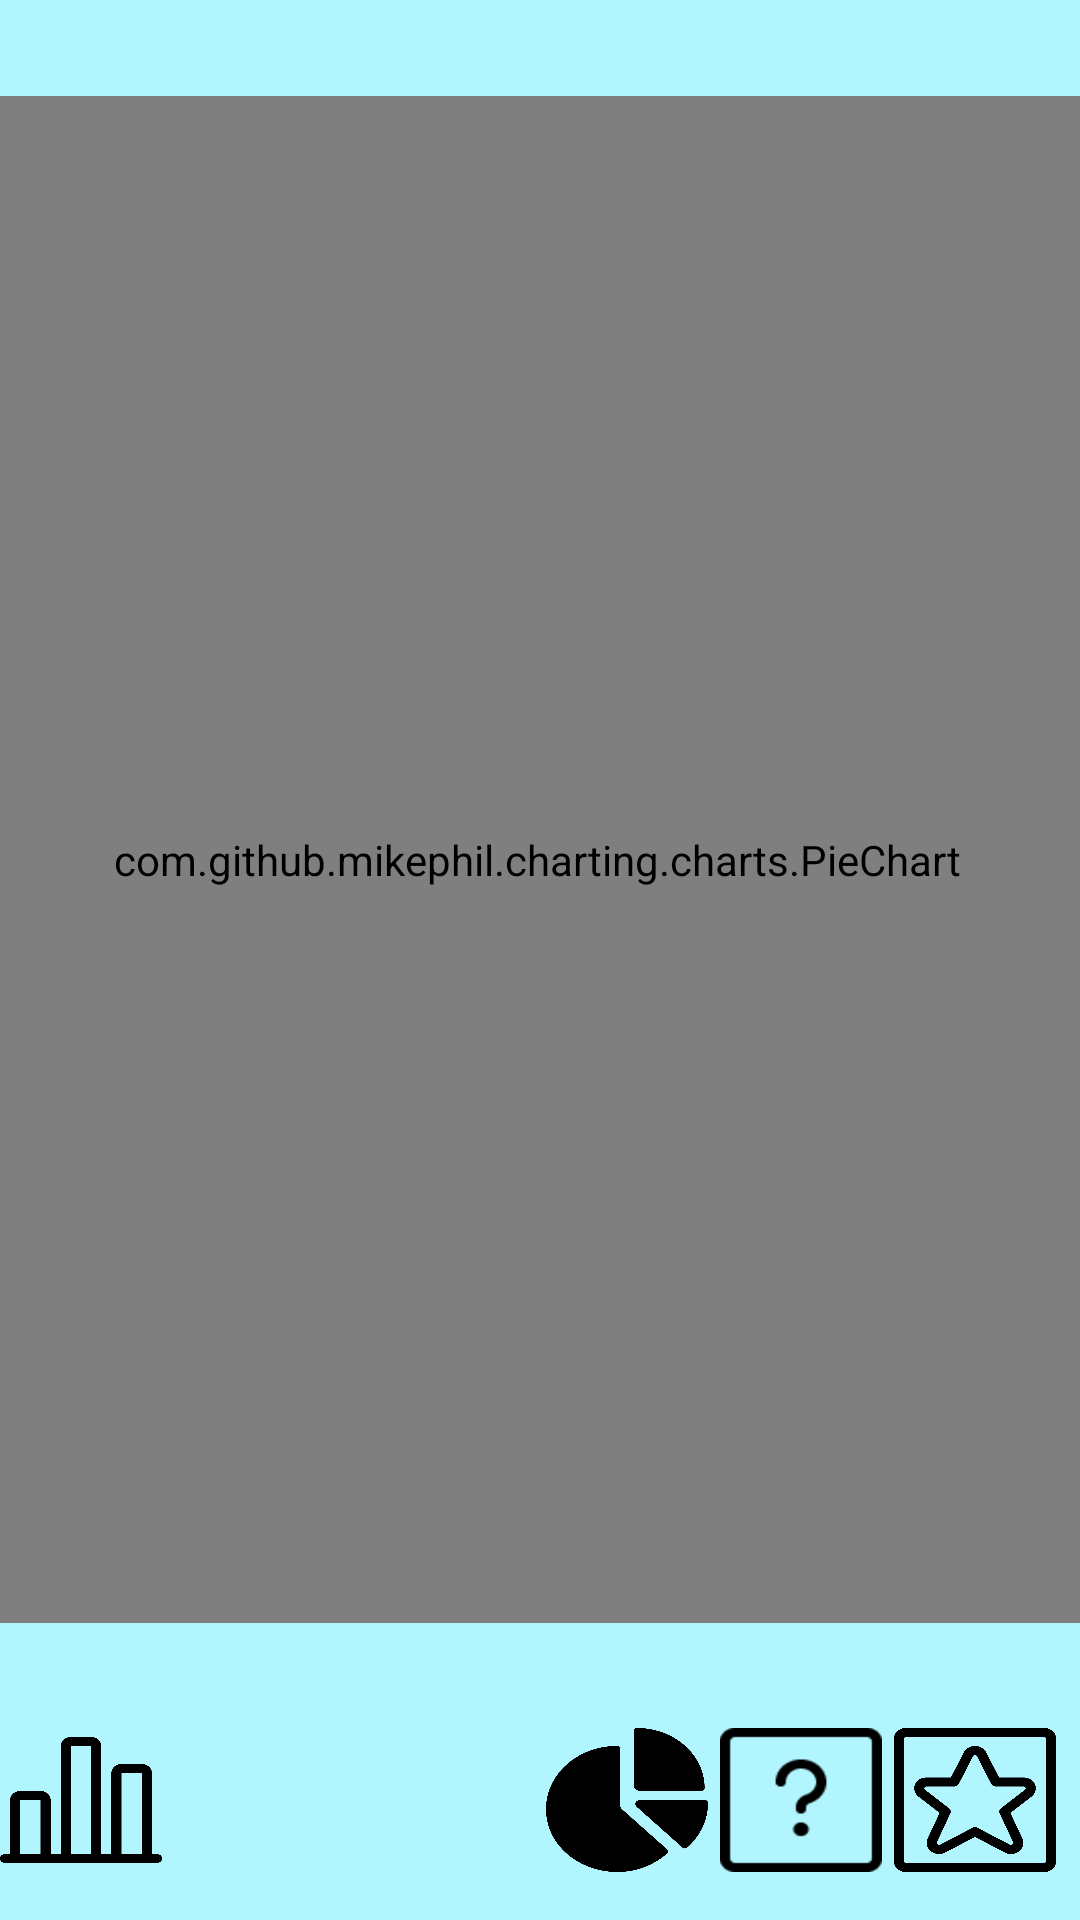

Here is an Android app screen rendered from its layout file. Give the layout XML and the strings, colors and styles it references.
<!-- AndroidManifest.xml: application theme AppTheme -->
<!-- res/layout/activity_pie_chart.xml -->
<?xml version="1.0" encoding="utf-8"?>
<androidx.constraintlayout.widget.ConstraintLayout xmlns:android="http://schemas.android.com/apk/res/android"
    xmlns:app="http://schemas.android.com/apk/res-auto"
    xmlns:tools="http://schemas.android.com/tools"
    android:layout_width="match_parent"
    android:layout_height="match_parent"
    android:background="#B1F6FF"
    tools:context=".PieChartActivity">

    <com.github.mikephil.charting.charts.PieChart
        android:id="@+id/pieChart"
        android:layout_width="379dp"
        android:layout_height="509dp"
        android:layout_marginStart="8dp"
        android:layout_marginLeft="8dp"
        android:layout_marginTop="32dp"
        android:layout_marginEnd="8dp"
        android:layout_marginRight="8dp"
        android:background="#83BCB7"
        app:layout_constraintEnd_toEndOf="parent"
        app:layout_constraintHorizontal_bias="0.542"
        app:layout_constraintStart_toStartOf="parent"
        app:layout_constraintTop_toTopOf="parent" />

    <Button
        android:id="@+id/btnBarChart"
        android:layout_width="54dp"
        android:layout_height="48dp"
        android:layout_marginBottom="16dp"
        android:background="@drawable/light_analytics_bars"
        android:onClick="barChart"
        app:layout_constraintBottom_toBottomOf="parent"
        tools:layout_editor_absoluteX="91dp" />

    <Button
        android:id="@+id/btnPieChart"
        android:layout_width="54dp"
        android:layout_height="48dp"
        android:layout_marginStart="2dp"
        android:layout_marginLeft="2dp"
        android:layout_marginBottom="16dp"
        android:background="@drawable/analytics_pie_2"
        app:layout_constraintBottom_toBottomOf="parent"
        app:layout_constraintStart_toStartOf="@+id/guideline" />

    <Button
        android:id="@+id/btnInfo"
        android:layout_width="54dp"
        android:layout_height="48dp"
        android:layout_marginStart="4dp"
        android:layout_marginLeft="4dp"
        android:layout_marginBottom="16dp"
        android:background="@drawable/light_question_help_square"
        android:onClick="info"
        app:layout_constraintBottom_toBottomOf="parent"
        app:layout_constraintStart_toEndOf="@+id/btnPieChart" />

    <Button
        android:id="@+id/btnAverageDay"
        android:layout_width="54dp"
        android:layout_height="48dp"
        android:layout_marginStart="4dp"
        android:layout_marginLeft="4dp"
        android:layout_marginBottom="16dp"
        android:background="@drawable/mask_star"
        android:onClick="averageDay"
        app:layout_constraintBottom_toBottomOf="parent"
        app:layout_constraintStart_toEndOf="@+id/btnInfo" />

    <Button
        android:id="@+id/btnMain"
        android:layout_width="54dp"
        android:layout_height="48dp"
        android:layout_marginEnd="4dp"
        android:layout_marginRight="4dp"
        android:layout_marginBottom="16dp"
        android:background="@drawable/light_house_chimney"
        android:onClick="mainActivity"
        app:layout_constraintBottom_toBottomOf="parent"
        app:layout_constraintEnd_toStartOf="@+id/btnBarChart" />

    <androidx.constraintlayout.widget.Guideline
        android:id="@+id/guideline"
        android:layout_width="wrap_content"
        android:layout_height="wrap_content"
        android:orientation="vertical"
        app:layout_constraintGuide_percent="0.5" />
</androidx.constraintlayout.widget.ConstraintLayout>
<!-- resources referenced by this layout -->
<resources>
  <!-- drawable analytics_pie_2: png bitmap (drawable, 40802 bytes) -->
  <!-- drawable light_analytics_bars: png bitmap (drawable, 39624 bytes) -->
  <!-- drawable light_house_chimney: png bitmap (drawable, 38214 bytes) -->
  <!-- drawable light_question_help_square: png bitmap (drawable, 1590 bytes) -->
  <!-- drawable mask_star: png bitmap (drawable, 49715 bytes) -->
  <style name="AppTheme" parent="Theme.AppCompat.Light.DarkActionBar">
          
          <item name="colorPrimary">@color/colorPrimary</item>
          <item name="colorPrimaryDark">@color/colorPrimaryDark</item>
          <item name="colorAccent">@color/colorAccent</item>
      </style>
  <!-- not gathered from this repository: default colours our renderer supplied (Android Studio template values) -->
  <color name="colorPrimary">#FF6200EE</color>
  <color name="colorPrimaryDark">#FF3700B3</color>
  <color name="colorAccent">#FF03DAC5</color>
</resources>
